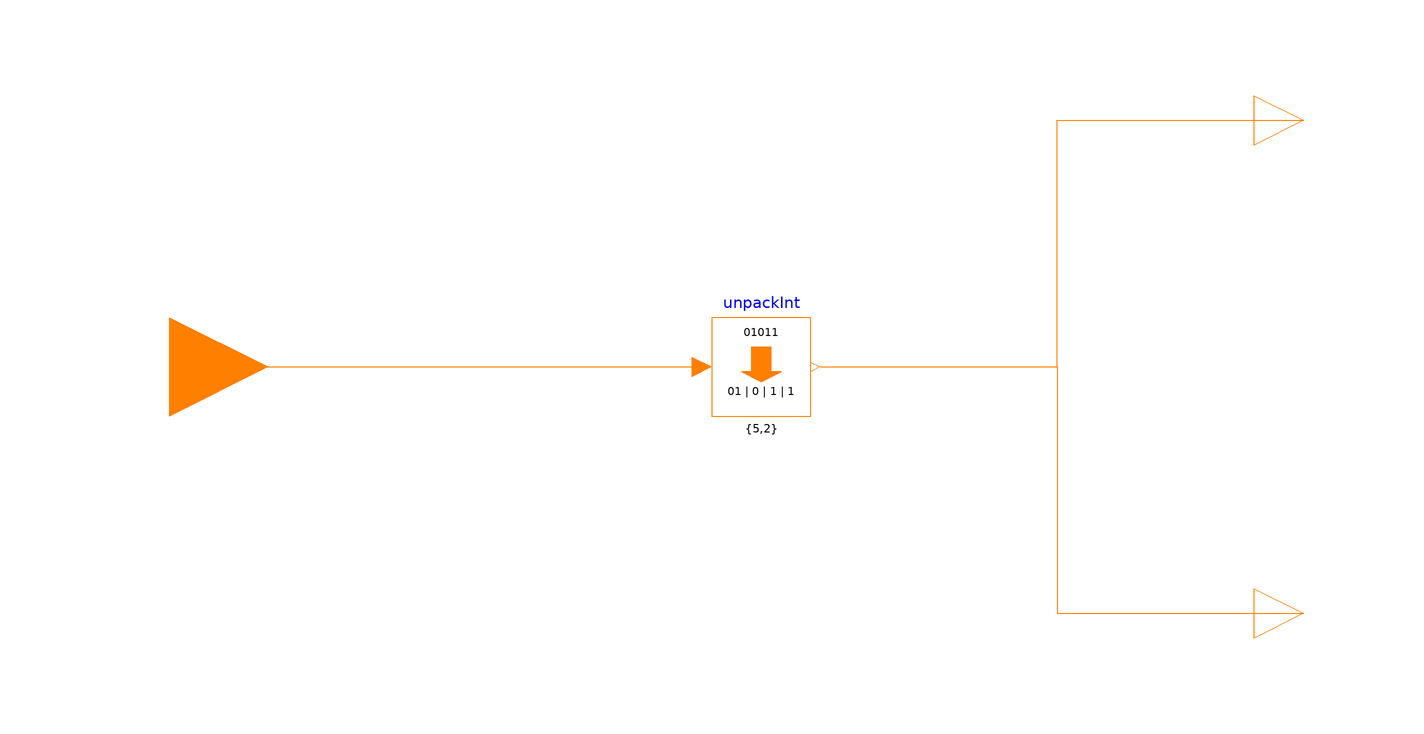

Above is the diagram view of the following Modelica model: its components placed by their Placement annotations and its connect equations drawn as lines.

block UnpackStatusBits "Unpack all status bits from an integer"
      extends Modelica.Blocks.Icons.IntegerBlock;
      extends XInTheLoop.Blocks.Bitwise.Icons.BitUnpack;
      Modelica.Blocks.Interfaces.IntegerInput u annotation(
        Placement(visible = true, transformation(origin = {-120, 0}, extent = {{-20, -20}, {20, 20}}, rotation = 0), iconTransformation(origin = {-120, 0}, extent = {{-20, -20}, {20, 20}}, rotation = 0)));
      XInTheLoop.Blocks.Bitwise.UnpackInt unpackInt(n_bits = {5, 2}) annotation(
        Placement(visible = true, transformation(origin = {0, 0}, extent = {{-10, -10}, {10, 10}}, rotation = 0)));
  Modelica.Blocks.Interfaces.IntegerOutput ySetpoint_Mode annotation(
        Placement(visible = true, transformation(origin = {110, 50}, extent = {{-10, -10}, {10, 10}}, rotation = 0), iconTransformation(origin = {110, 50}, extent = {{-10, -10}, {10, 10}}, rotation = 0)));
  Modelica.Blocks.Interfaces.IntegerOutput yHVIL_Status annotation(
        Placement(visible = true, transformation(origin = {110, -50}, extent = {{-10, -10}, {10, 10}}, rotation = 0), iconTransformation(origin = {110, -50}, extent = {{-10, -10}, {10, 10}}, rotation = 0)));
    equation
      connect(u, unpackInt.u) annotation(
        Line(points = {{-120, 0}, {-14, 0}, {-14, 0}, {-12, 0}}, color = {255, 127, 0}));
      connect(unpackInt.y[1], ySetpoint_Mode) annotation(
        Line(points = {{12, 0}, {60, 0}, {60, 50}, {110, 50}}, color = {255, 127, 0}));
      connect(unpackInt.y[2], yHVIL_Status) annotation(
        Line(points = {{12, 0}, {60, 0}, {60, -50}, {110, -50}}, color = {255, 127, 0}));
      annotation(
        Documentation(info = "<html><head></head><body>
Unpack all status bits from an integer input.
</body></html>"));
    end UnpackStatusBits;